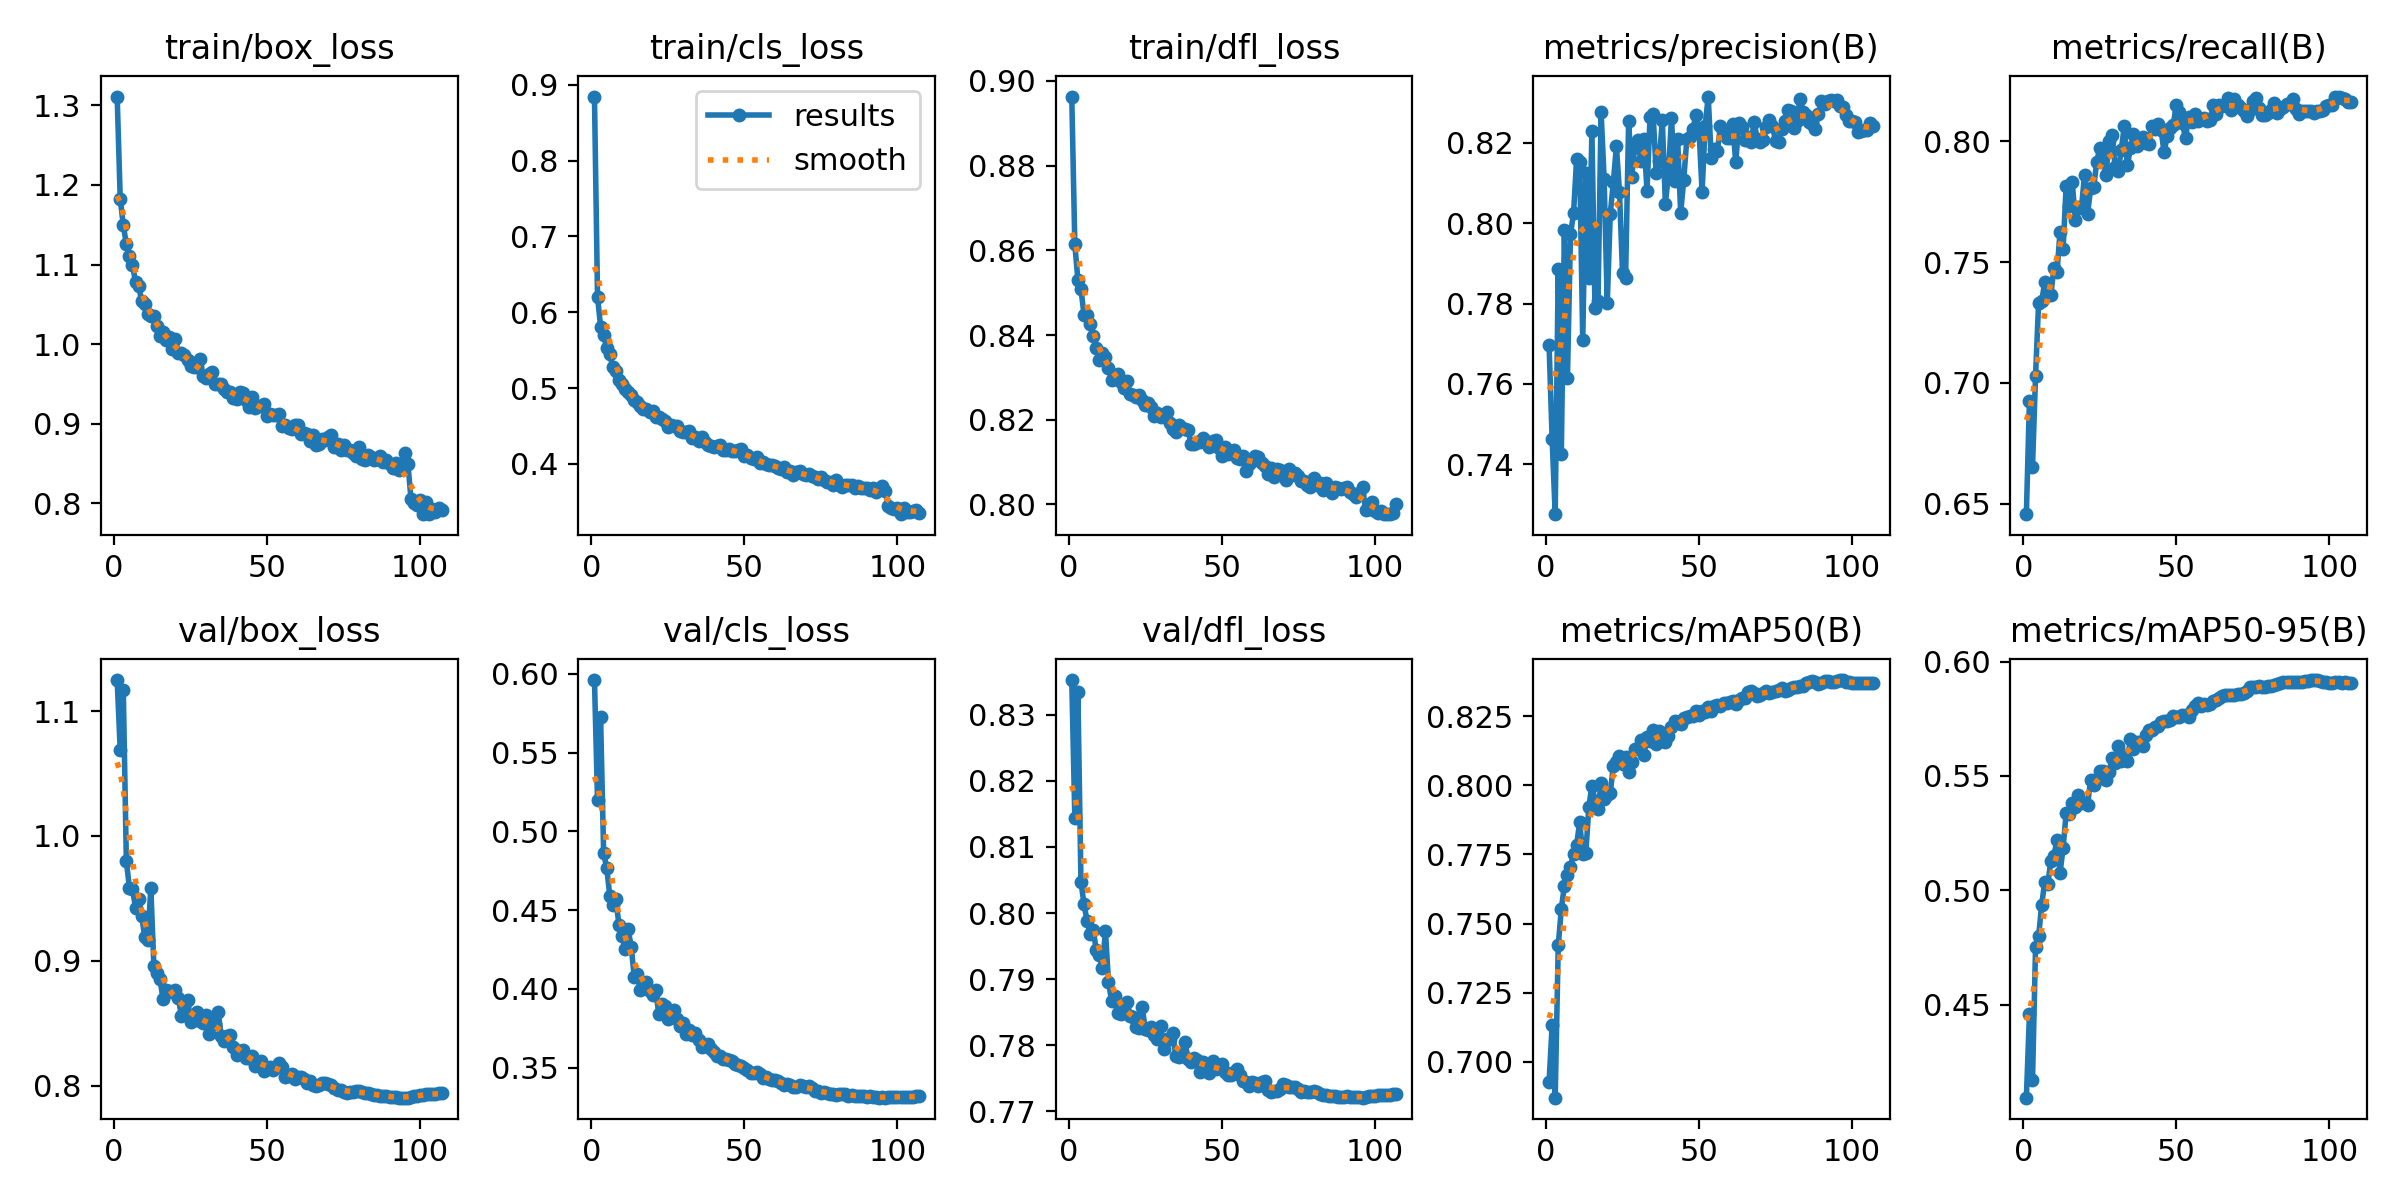

Source data for this figure (header and first rows):
epoch, time, train/box_loss, train/cls_loss, train/dfl_loss, metrics/precision(B), metrics/recall(B), metrics/mAP50(B), metrics/mAP50-95(B), val/box_loss, val/cls_loss, val/dfl_loss, lr/pg0, lr/pg1, lr/pg2
1, 429.8, 1.311, 0.8844, 0.8963, 0.7698, 0.6457, 0.6926, 0.4093, 1.125, 0.596, 0.8352, 0.0003322, 0.0003322, 0.06711
2, 819.6, 1.183, 0.6205, 0.8614, 0.7463, 0.6925, 0.7131, 0.4457, 1.069, 0.5197, 0.8144, 0.0006653, 0.0006653, 0.03411
3, 1207, 1.149, 0.5811, 0.8531, 0.7276, 0.6651, 0.687, 0.4168, 1.117, 0.5726, 0.8335, 0.0009979, 0.0009979, 0.001113
4, 1594, 1.126, 0.5696, 0.8509, 0.7886, 0.7029, 0.7421, 0.475, 0.9798, 0.4861, 0.8048, 0.0009979, 0.0009979, 0.0009979
5, 1978, 1.11, 0.5529, 0.8448, 0.7426, 0.7332, 0.7553, 0.4798, 0.9586, 0.4769, 0.8013, 0.0009964, 0.0009964, 0.0009964
6, 2365, 1.099, 0.5445, 0.8447, 0.7983, 0.7338, 0.7637, 0.4937, 0.9576, 0.4592, 0.7988, 0.0009945, 0.0009945, 0.0009945
7, 2747, 1.078, 0.5281, 0.8425, 0.7615, 0.7416, 0.7677, 0.5037, 0.9426, 0.4535, 0.7967, 0.000992, 0.000992, 0.000992
8, 3133, 1.073, 0.5228, 0.8399, 0.7973, 0.7362, 0.7706, 0.5026, 0.9491, 0.4573, 0.7974, 0.0009894, 0.0009894, 0.0009894
9, 3515, 1.055, 0.5113, 0.837, 0.8025, 0.7366, 0.7753, 0.513, 0.9362, 0.4403, 0.7944, 0.0009862, 0.0009862, 0.0009862
10, 3903, 1.051, 0.5059, 0.8342, 0.816, 0.7474, 0.7783, 0.5152, 0.9191, 0.4338, 0.7936, 0.0009825, 0.0009825, 0.0009825
11, 4287, 1.037, 0.4993, 0.8357, 0.8152, 0.7458, 0.7868, 0.5218, 0.9168, 0.4253, 0.7917, 0.0009788, 0.0009788, 0.0009788
12, 4678, 1.036, 0.4954, 0.8348, 0.771, 0.7624, 0.7753, 0.5074, 0.9582, 0.4377, 0.7973, 0.0009744, 0.0009744, 0.0009744
13, 5066, 1.035, 0.4916, 0.8321, 0.8124, 0.7553, 0.7754, 0.5186, 0.8957, 0.4269, 0.7896, 0.0009696, 0.0009696, 0.0009696
14, 5454, 1.022, 0.4844, 0.8294, 0.7865, 0.7816, 0.7923, 0.5337, 0.8901, 0.4074, 0.7867, 0.0009644, 0.0009644, 0.0009644
15, 5842, 1.011, 0.4817, 0.8298, 0.8229, 0.7734, 0.7999, 0.5334, 0.8852, 0.4092, 0.7874, 0.0009588, 0.0009588, 0.0009588
16, 6233, 1.016, 0.4766, 0.8308, 0.779, 0.783, 0.7944, 0.5381, 0.8691, 0.3995, 0.7849, 0.0009528, 0.0009528, 0.0009528
17, 6622, 1.005, 0.4721, 0.829, 0.7807, 0.7672, 0.7913, 0.5364, 0.8766, 0.4035, 0.7848, 0.0009464, 0.0009464, 0.0009464
18, 7009, 1.009, 0.4726, 0.8274, 0.8277, 0.7728, 0.801, 0.5417, 0.8754, 0.4042, 0.7856, 0.0009396, 0.0009396, 0.0009396
19, 7395, 0.9936, 0.469, 0.8292, 0.8109, 0.7723, 0.7952, 0.5383, 0.8746, 0.3989, 0.7866, 0.0009325, 0.0009325, 0.0009325
20, 7782, 1.006, 0.4702, 0.8261, 0.78, 0.7861, 0.7966, 0.538, 0.8767, 0.3958, 0.7844, 0.000925, 0.000925, 0.000925
21, 8169, 0.9891, 0.4626, 0.8259, 0.8024, 0.77, 0.7973, 0.5373, 0.8701, 0.3994, 0.7843, 0.0009171, 0.0009171, 0.0009171
22, 8557, 0.9894, 0.4615, 0.8254, 0.8102, 0.7804, 0.807, 0.5482, 0.8558, 0.384, 0.7828, 0.0009089, 0.0009089, 0.0009089
23, 8946, 0.9864, 0.459, 0.8258, 0.8192, 0.7811, 0.8083, 0.5461, 0.8637, 0.3907, 0.7826, 0.0009003, 0.0009003, 0.0009003
24, 9333, 0.9806, 0.4572, 0.8246, 0.8079, 0.7915, 0.8108, 0.5487, 0.869, 0.3892, 0.7858, 0.0008914, 0.0008914, 0.0008914
25, 9725, 0.9722, 0.4485, 0.8235, 0.7877, 0.7974, 0.8076, 0.552, 0.8506, 0.381, 0.7825, 0.0008821, 0.0008821, 0.0008821
26, 10116, 0.9714, 0.4514, 0.8239, 0.7865, 0.7944, 0.8105, 0.5522, 0.8525, 0.3822, 0.7824, 0.0008725, 0.0008725, 0.0008725
27, 10506, 0.9708, 0.4499, 0.8229, 0.8256, 0.7859, 0.8047, 0.5483, 0.8589, 0.3867, 0.7828, 0.0008626, 0.0008626, 0.0008626
28, 10896, 0.9818, 0.4507, 0.8208, 0.8115, 0.8, 0.8086, 0.5516, 0.8522, 0.3809, 0.7816, 0.0008524, 0.0008524, 0.0008524
29, 11286, 0.9606, 0.4436, 0.8215, 0.819, 0.8024, 0.8131, 0.558, 0.8498, 0.3765, 0.7809, 0.0008419, 0.0008419, 0.0008419
30, 11676, 0.9571, 0.4419, 0.8208, 0.8208, 0.7894, 0.8136, 0.5557, 0.8563, 0.3781, 0.783, 0.0008311, 0.0008311, 0.0008311
31, 12065, 0.963, 0.4426, 0.8212, 0.8155, 0.7876, 0.8165, 0.5631, 0.8413, 0.3715, 0.7794, 0.0008201, 0.0008201, 0.0008201
32, 12453, 0.965, 0.4439, 0.8219, 0.8211, 0.7964, 0.811, 0.5565, 0.8537, 0.3741, 0.781, 0.0008087, 0.0008087, 0.0008087
33, 12838, 0.9503, 0.434, 0.8193, 0.8081, 0.8061, 0.8174, 0.5592, 0.8492, 0.3705, 0.781, 0.0007971, 0.0007971, 0.0007971
34, 13229, 0.9493, 0.4361, 0.8178, 0.8264, 0.7901, 0.8159, 0.5566, 0.8588, 0.3719, 0.7818, 0.0007853, 0.0007853, 0.0007853
35, 13618, 0.9503, 0.4302, 0.8172, 0.8272, 0.7971, 0.82, 0.566, 0.8398, 0.3675, 0.7783, 0.0007732, 0.0007732, 0.0007732
36, 14007, 0.9442, 0.4351, 0.8187, 0.8126, 0.8031, 0.8151, 0.5618, 0.836, 0.3634, 0.7782, 0.0007608, 0.0007608, 0.0007608
37, 14397, 0.9393, 0.4285, 0.818, 0.8155, 0.7978, 0.8197, 0.565, 0.8401, 0.3641, 0.7789, 0.0007483, 0.0007483, 0.0007483
38, 14788, 0.9402, 0.4254, 0.8178, 0.8256, 0.7991, 0.8177, 0.565, 0.8408, 0.365, 0.7805, 0.0007355, 0.0007355, 0.0007355
39, 15176, 0.9323, 0.4239, 0.8176, 0.8049, 0.8019, 0.8156, 0.5632, 0.8312, 0.3619, 0.778, 0.0007226, 0.0007226, 0.0007226
40, 15564, 0.9311, 0.4228, 0.8143, 0.8123, 0.7993, 0.8179, 0.5677, 0.8248, 0.3599, 0.7775, 0.0007094, 0.0007094, 0.0007094
41, 15954, 0.94, 0.4241, 0.8143, 0.8263, 0.7989, 0.8211, 0.5699, 0.8279, 0.3571, 0.7781, 0.0006961, 0.0006961, 0.0006961
42, 16342, 0.9382, 0.4245, 0.8148, 0.8105, 0.8061, 0.8235, 0.5702, 0.8286, 0.3576, 0.7778, 0.0006826, 0.0006826, 0.0006826
43, 16733, 0.9303, 0.4181, 0.8148, 0.8211, 0.8049, 0.8229, 0.5714, 0.8219, 0.3557, 0.776, 0.000669, 0.000669, 0.000669
44, 17123, 0.9214, 0.418, 0.8158, 0.8026, 0.8071, 0.8223, 0.5718, 0.822, 0.3552, 0.7774, 0.0006552, 0.0006552, 0.0006552
45, 17514, 0.9333, 0.4194, 0.8148, 0.8108, 0.8047, 0.8245, 0.5735, 0.824, 0.3546, 0.777, 0.0006413, 0.0006413, 0.0006413
46, 17908, 0.9201, 0.4172, 0.8135, 0.8209, 0.7955, 0.8247, 0.5738, 0.816, 0.3539, 0.7758, 0.0006273, 0.0006273, 0.0006273
47, 18296, 0.9227, 0.4168, 0.8149, 0.8216, 0.8021, 0.8251, 0.5738, 0.8181, 0.3521, 0.7777, 0.0006131, 0.0006131, 0.0006131
48, 18685, 0.9224, 0.4181, 0.8152, 0.8235, 0.8055, 0.8253, 0.5743, 0.8199, 0.3515, 0.7764, 0.0005989, 0.0005989, 0.0005989
49, 19075, 0.9249, 0.4199, 0.8134, 0.8271, 0.8069, 0.8271, 0.5762, 0.8121, 0.351, 0.7766, 0.0005846, 0.0005846, 0.0005846
50, 19465, 0.9092, 0.4101, 0.8114, 0.8231, 0.8149, 0.8256, 0.5756, 0.8145, 0.35, 0.7772, 0.0005702, 0.0005702, 0.0005702
51, 19850, 0.9118, 0.4113, 0.8137, 0.8078, 0.812, 0.8268, 0.576, 0.8153, 0.3487, 0.7759, 0.0005558, 0.0005558, 0.0005558
52, 20236, 0.9115, 0.4082, 0.8119, 0.8243, 0.8074, 0.8266, 0.5767, 0.8126, 0.3469, 0.7755, 0.0005413, 0.0005413, 0.0005413
53, 20627, 0.9112, 0.4072, 0.8126, 0.8316, 0.8012, 0.8284, 0.5768, 0.815, 0.3467, 0.7754, 0.0005268, 0.0005268, 0.0005268
54, 21017, 0.9121, 0.4093, 0.8128, 0.8161, 0.8099, 0.8269, 0.5756, 0.8179, 0.3473, 0.7759, 0.0005123, 0.0005123, 0.0005123
55, 21407, 0.8968, 0.4008, 0.8111, 0.8186, 0.8079, 0.8287, 0.5788, 0.8147, 0.3459, 0.7765, 0.0004977, 0.0004977, 0.0004977
56, 21796, 0.8988, 0.4022, 0.8108, 0.8181, 0.8112, 0.8291, 0.5808, 0.8065, 0.3434, 0.7754, 0.0004832, 0.0004832, 0.0004832
57, 22184, 0.894, 0.3994, 0.8114, 0.8241, 0.8084, 0.8286, 0.5819, 0.8079, 0.3438, 0.7746, 0.0004687, 0.0004687, 0.0004687
58, 22575, 0.893, 0.3981, 0.8079, 0.823, 0.8093, 0.8299, 0.5807, 0.8093, 0.3427, 0.7745, 0.0004542, 0.0004542, 0.0004542
59, 22966, 0.8989, 0.399, 0.8096, 0.8213, 0.8097, 0.8296, 0.5814, 0.8056, 0.3419, 0.7738, 0.0004398, 0.0004398, 0.0004398
60, 23354, 0.8978, 0.3973, 0.8103, 0.8213, 0.8083, 0.8302, 0.5808, 0.8073, 0.3421, 0.7745, 0.0004254, 0.0004254, 0.0004254
... 47 more rows
